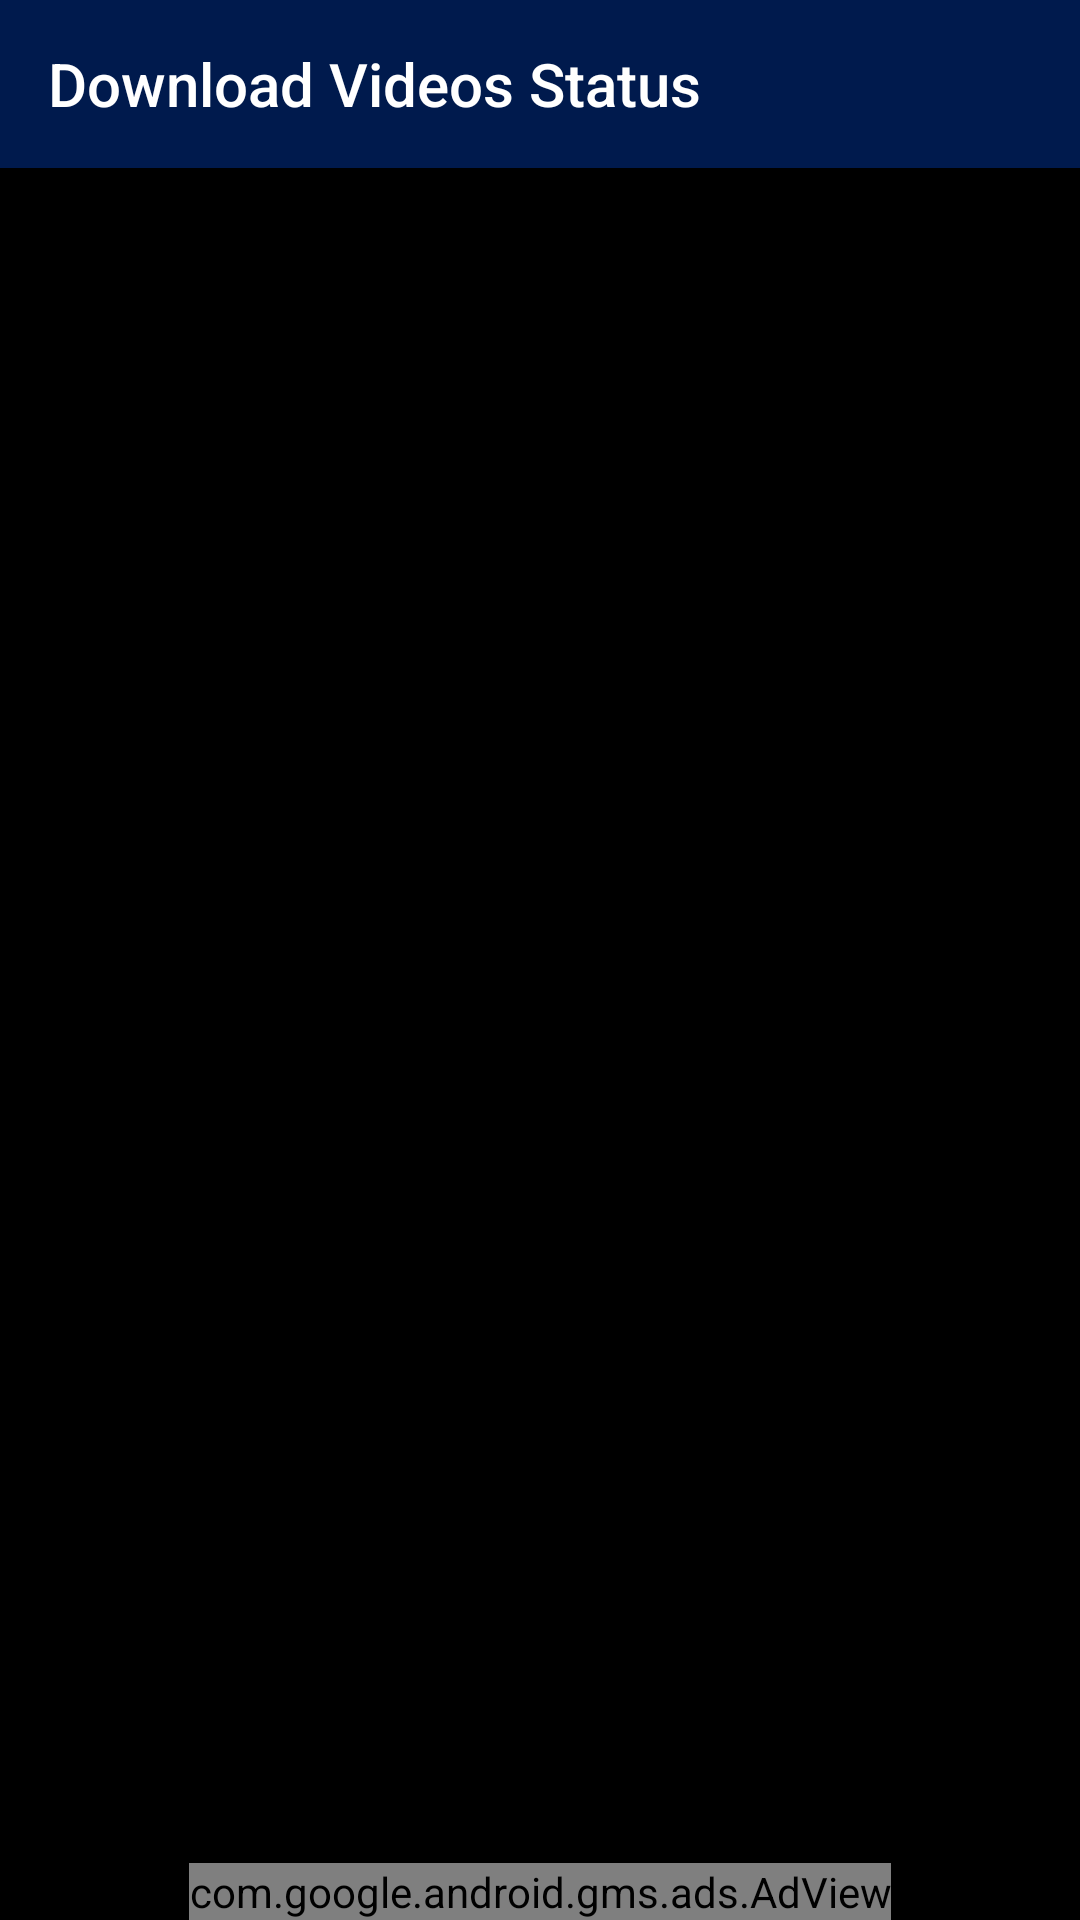

Here is an Android app screen rendered from its layout file. Give the layout XML and the strings, colors and styles it references.
<!-- AndroidManifest.xml: activity theme AppTheme.NoActionBar -->
<!-- res/layout/activity_video.xml -->
<?xml version="1.0" encoding="utf-8"?>
<RelativeLayout xmlns:android="http://schemas.android.com/apk/res/android"
    xmlns:app="http://schemas.android.com/apk/res-auto"
    xmlns:tools="http://schemas.android.com/tools"
    android:layout_width="match_parent"
    android:layout_height="match_parent"
    android:background="@color/black"
    android:orientation="vertical"
    tools:context=".activity.VideoActivity">

    <FrameLayout xmlns:android="http://schemas.android.com/apk/res/android"
        android:id="@+id/frameLayout"
        android:layout_width="match_parent"
        android:layout_height="match_parent"
        android:layout_above="@id/video_adView"
        android:layout_below="@id/whatsp_video_toolbar"
        android:descendantFocusability="beforeDescendants"
        android:orientation="vertical">

        <androidx.viewpager.widget.ViewPager
            android:id="@+id/pager"
            android:layout_width="match_parent"
            android:layout_height="match_parent"
            android:descendantFocusability="beforeDescendants"
            android:focusable="true"
            android:overScrollMode="never"
            app:layout_behavior="@string/appbar_scrolling_view_behavior" />


    </FrameLayout>

    <RelativeLayout
        android:id="@+id/vide"
        android:layout_width="match_parent"
        android:layout_height="0dp"
        android:gravity="center"
        android:visibility="gone"
        app:layout_constraintBottom_toTopOf="@+id/startAppWhatspvideostatus"
        app:layout_constraintEnd_toEndOf="parent"
        app:layout_constraintStart_toStartOf="parent"
        app:layout_constraintTop_toTopOf="parent">

        <VideoView
            android:id="@+id/videoview"
            android:layout_width="match_parent"
            android:layout_height="match_parent" />


    </RelativeLayout>

    <androidx.appcompat.widget.Toolbar
        android:id="@+id/whatsp_video_toolbar"
        android:layout_width="match_parent"
        android:layout_height="wrap_content"
        android:background="@color/colorPrimary"
        android:theme="@style/AppTheme.AppBarOverlay"
        android:visibility="visible"
        app:layout_constraintEnd_toEndOf="parent"
        app:layout_constraintStart_toStartOf="parent"
        app:layout_constraintTop_toTopOf="parent"
        app:title="Download Videos Status"
        app:titleTextColor="@color/white" />








    <com.google.android.gms.ads.AdView
        android:id="@+id/video_adView"
        android:layout_width="wrap_content"
        android:layout_height="wrap_content"
        android:layout_alignParentBottom="true"
        android:layout_centerHorizontal="true"
        app:adSize="BANNER"
        app:adUnitId="@string/BannerId"
        app:layout_constraintBottom_toBottomOf="parent"
        app:layout_constraintEnd_toEndOf="parent"
        app:layout_constraintStart_toStartOf="parent" />

    <com.google.android.material.floatingactionbutton.FloatingActionButton
        android:id="@+id/floatingActionButton3"
        android:layout_width="wrap_content"
        android:layout_height="wrap_content"
        android:layout_marginEnd="16dp"
        android:layout_marginBottom="100dp"
        android:background="@color/colorPrimaryDark"
        android:backgroundTint="@color/colorPrimaryDark"
        android:clickable="true"
        android:scaleType="fitXY"
        android:visibility="gone"
        app:layout_constraintBottom_toBottomOf="@+id/vide"
        app:layout_constraintEnd_toEndOf="parent"
        app:srcCompat="@drawable/ic_download" />
</RelativeLayout>
<!-- resources referenced by this layout -->
<resources>
  <color name="black">#000</color>
  <color name="colorPrimary">#001A4D</color>
  <color name="colorPrimaryDark">#00264D</color>
  <color name="white">#FFFFFF</color>
  <string name="BannerId" translatable="false">ca-app-pub-6258437224449829/7006034461</string>
  <style name="AppTheme.AppBarOverlay" parent="ThemeOverlay.AppCompat.Dark.ActionBar" />
  <style name="AppTheme.NoActionBar">
          <item name="windowActionBar">false</item>
          <item name="windowNoTitle">true</item>
          <item name="android:windowDisablePreview">true</item>
          <item name="android:windowIsTranslucent">false</item>
          <item name="android:splitMotionEvents">false</item>
          <item name="android:windowEnableSplitTouch">false</item>
  
      </style>
</resources>
